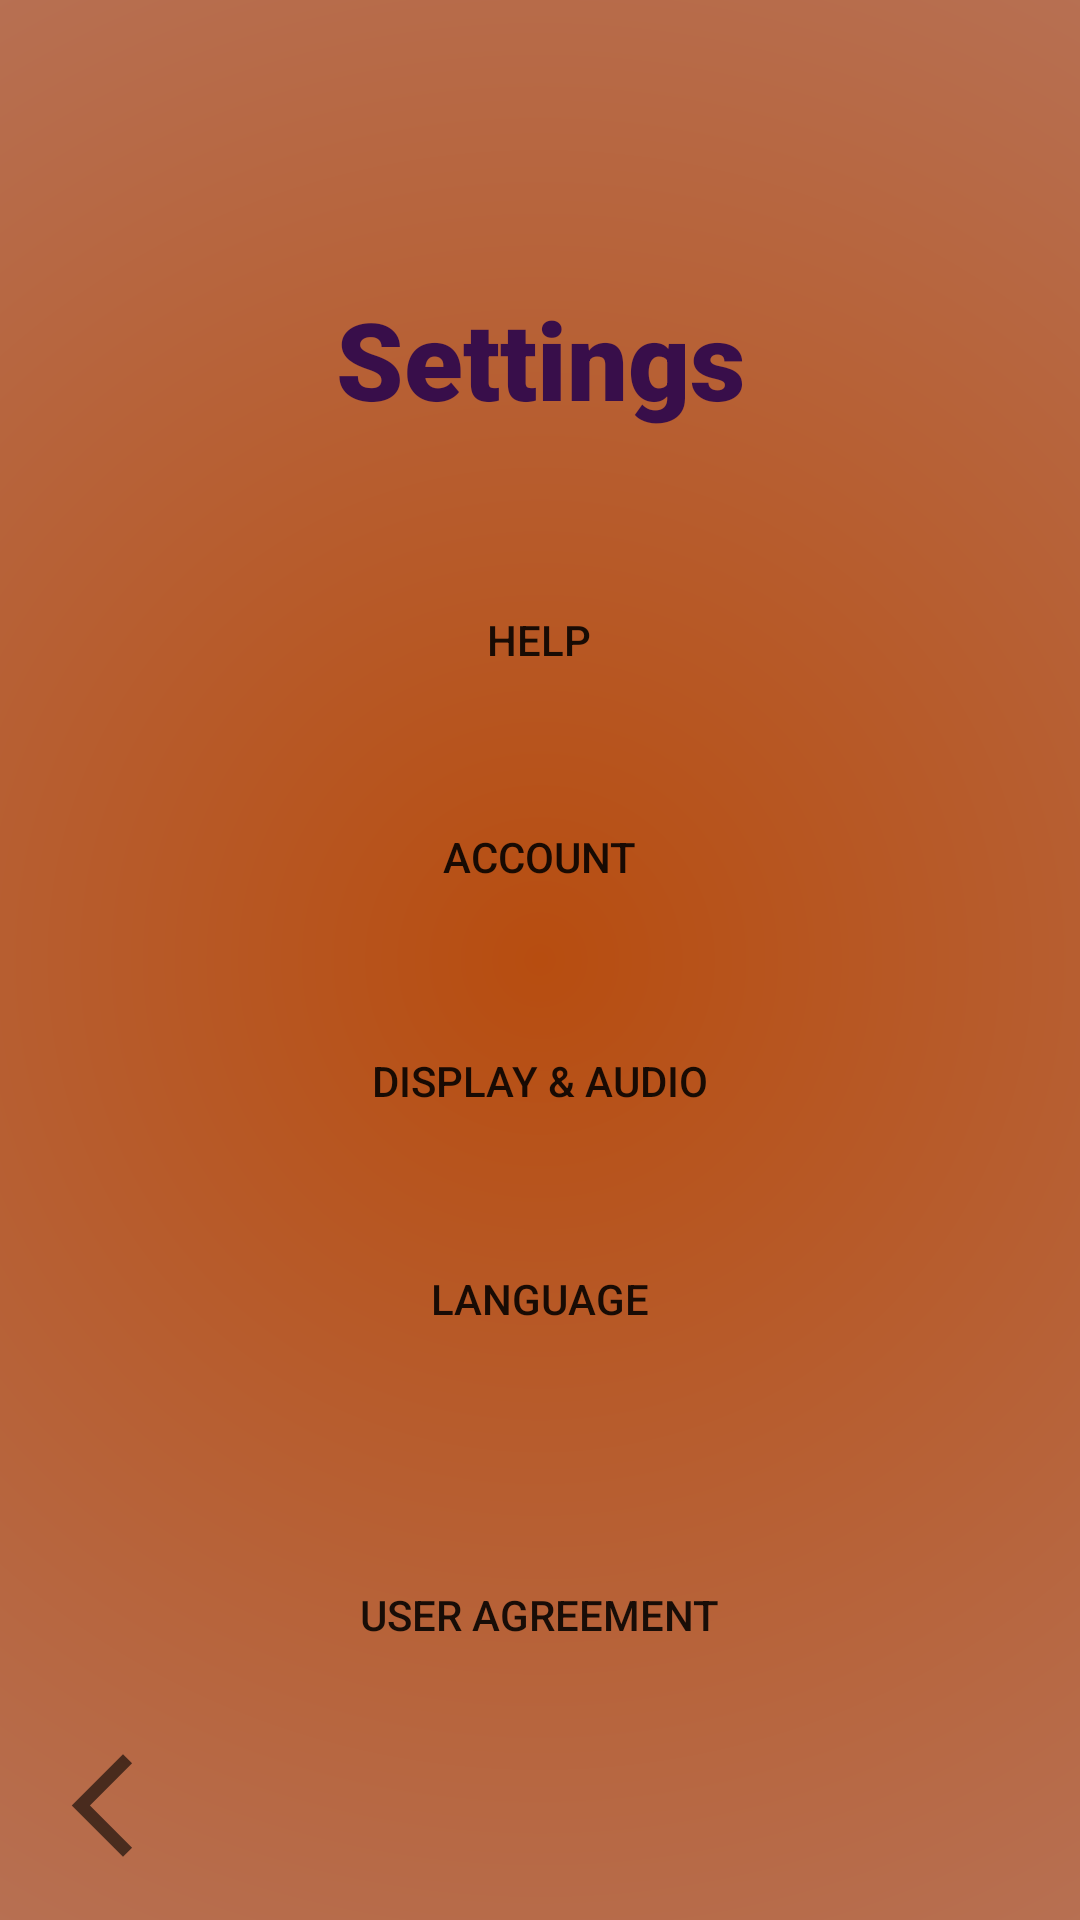

Reconstruct the res/layout file that produces this screen, plus the resources it refers to.
<!-- AndroidManifest.xml: application theme Theme.RedbackProject1Test -->
<!-- res/layout/activity_settings.xml -->
<?xml version="1.0" encoding="utf-8"?>
<androidx.constraintlayout.widget.ConstraintLayout xmlns:android="http://schemas.android.com/apk/res/android"
    xmlns:app="http://schemas.android.com/apk/res-auto"
    xmlns:tools="http://schemas.android.com/tools"
    android:layout_width="match_parent"
    android:layout_height="match_parent"
    android:background="@drawable/gradient_drawable"
    tools:context=".SettingsActivity">

    <Button
        android:id="@+id/uaButton"
        android:layout_width="300dp"
        android:layout_height="wrap_content"
        android:background="@drawable/rounded_button_drawable"
        android:backgroundTint="@color/orange"
        android:text="User Agreement"
        app:layout_constraintBottom_toBottomOf="parent"
        app:layout_constraintEnd_toEndOf="parent"
        app:layout_constraintHorizontal_bias="0.495"
        app:layout_constraintStart_toStartOf="parent"
        app:layout_constraintTop_toTopOf="parent"
        app:layout_constraintVertical_bias="0.869" />

    <TextView
        android:id="@+id/textView"
        android:layout_width="wrap_content"
        android:layout_height="wrap_content"
        android:fontFamily="sans-serif-black"
        android:lineSpacingExtra="8sp"
        android:text="Settings"
        android:textColor="@color/purple"
        android:textSize="36sp"
        app:layout_constraintBottom_toBottomOf="parent"
        app:layout_constraintEnd_toEndOf="parent"
        app:layout_constraintHorizontal_bias="0.501"
        app:layout_constraintStart_toStartOf="parent"
        app:layout_constraintTop_toTopOf="parent"
        app:layout_constraintVertical_bias="0.161" />

    <Button
        android:id="@+id/customiseButton"
        android:layout_width="300dp"
        android:layout_height="wrap_content"
        android:background="@drawable/rounded_button_drawable"
        android:backgroundTint="@color/orange"
        android:text="Display &amp; Audio"
        app:layout_constraintBottom_toBottomOf="parent"
        app:layout_constraintEnd_toEndOf="parent"
        app:layout_constraintHorizontal_bias="0.495"
        app:layout_constraintStart_toStartOf="parent"
        app:layout_constraintTop_toTopOf="parent"
        app:layout_constraintVertical_bias="0.568" />

    <Button
        android:id="@+id/switchButton"
        android:layout_width="300dp"
        android:layout_height="wrap_content"
        android:background="@drawable/rounded_button_drawable"
        android:backgroundTint="@color/orange"
        android:text="Account"
        app:layout_constraintBottom_toBottomOf="parent"
        app:layout_constraintEnd_toEndOf="parent"
        app:layout_constraintHorizontal_bias="0.495"
        app:layout_constraintStart_toStartOf="parent"
        app:layout_constraintTop_toTopOf="parent"
        app:layout_constraintVertical_bias="0.442" />

    <Button
        android:id="@+id/langButton"
        android:layout_width="300dp"
        android:layout_height="wrap_content"
        android:background="@drawable/rounded_button_drawable"
        android:backgroundTint="@color/orange"
        android:text="Language"
        app:layout_constraintBottom_toBottomOf="parent"
        app:layout_constraintEnd_toEndOf="parent"
        app:layout_constraintHorizontal_bias="0.495"
        app:layout_constraintStart_toStartOf="parent"
        app:layout_constraintTop_toTopOf="parent"
        app:layout_constraintVertical_bias="0.691" />

    <Button
        android:id="@+id/helpButton"
        android:layout_width="300dp"
        android:layout_height="wrap_content"
        android:background="@drawable/rounded_button_drawable"
        android:backgroundTint="@color/orange"
        android:text="Help"
        app:layout_constraintBottom_toBottomOf="parent"
        app:layout_constraintEnd_toEndOf="parent"
        app:layout_constraintHorizontal_bias="0.495"
        app:layout_constraintStart_toStartOf="parent"
        app:layout_constraintTop_toTopOf="parent"
        app:layout_constraintVertical_bias="0.32" />

    <ImageView
        android:id="@+id/imageView2"
        android:layout_width="41dp"
        android:layout_height="48dp"
        app:layout_constraintBottom_toBottomOf="parent"
        app:layout_constraintEnd_toEndOf="parent"
        app:layout_constraintHorizontal_bias="0.043"
        app:layout_constraintStart_toStartOf="parent"
        app:layout_constraintTop_toTopOf="parent"
        app:layout_constraintVertical_bias="0.976"
        app:srcCompat="@drawable/arrow_back" />

</androidx.constraintlayout.widget.ConstraintLayout>
<!-- resources referenced by this layout -->
<resources>
  <color name="orange">#F15C45</color>
  <color name="purple">#380E4A</color>
  <!-- drawable arrow_back (drawable) -->
  <?xml version="1.0" encoding="utf-8"?>
  <vector xmlns:android="http://schemas.android.com/apk/res/android"
      android:width="24dp"
      android:height="24dp"
      android:viewportWidth="960"
      android:viewportHeight="960"
      android:tint="?attr/colorControlNormal">
      <path
          android:fillColor="@android:color/white"
          android:pathData="M640,880L240,480L640,80L711,151L382,480L711,809L640,880Z"/>
  </vector>
  <!-- drawable gradient_drawable (drawable) -->
  <?xml version="1.0" encoding="utf-8"?>
  <shape xmlns:android="http://schemas.android.com/apk/res/android">
      <gradient
          android:type="radial"
          android:startColor="#b74d10"
          android:endColor="#b78071"
          android:gradientRadius="150%p" />
  </shape>
  <style name="Theme.RedbackProject1Test" parent="Theme.MaterialComponents.DayNight.DarkActionBar">
          
          <item name="colorPrimary">@color/orange</item>
          <item name="colorPrimaryVariant">@color/orange</item>
          <item name="colorOnPrimary">@color/white</item>
          
          <item name="colorSecondary">@color/teal_200</item>
          <item name="colorSecondaryVariant">@color/teal_700</item>
          <item name="colorOnSecondary">@color/black</item>
          
          <item name="android:statusBarColor">?attr/colorPrimaryVariant</item>
          
      </style>
  <color name="white">#FFFFFFFF</color>
  <color name="teal_200">#FF03DAC5</color>
  <color name="teal_700">#FF018786</color>
  <color name="black">#FF000000</color>
</resources>
